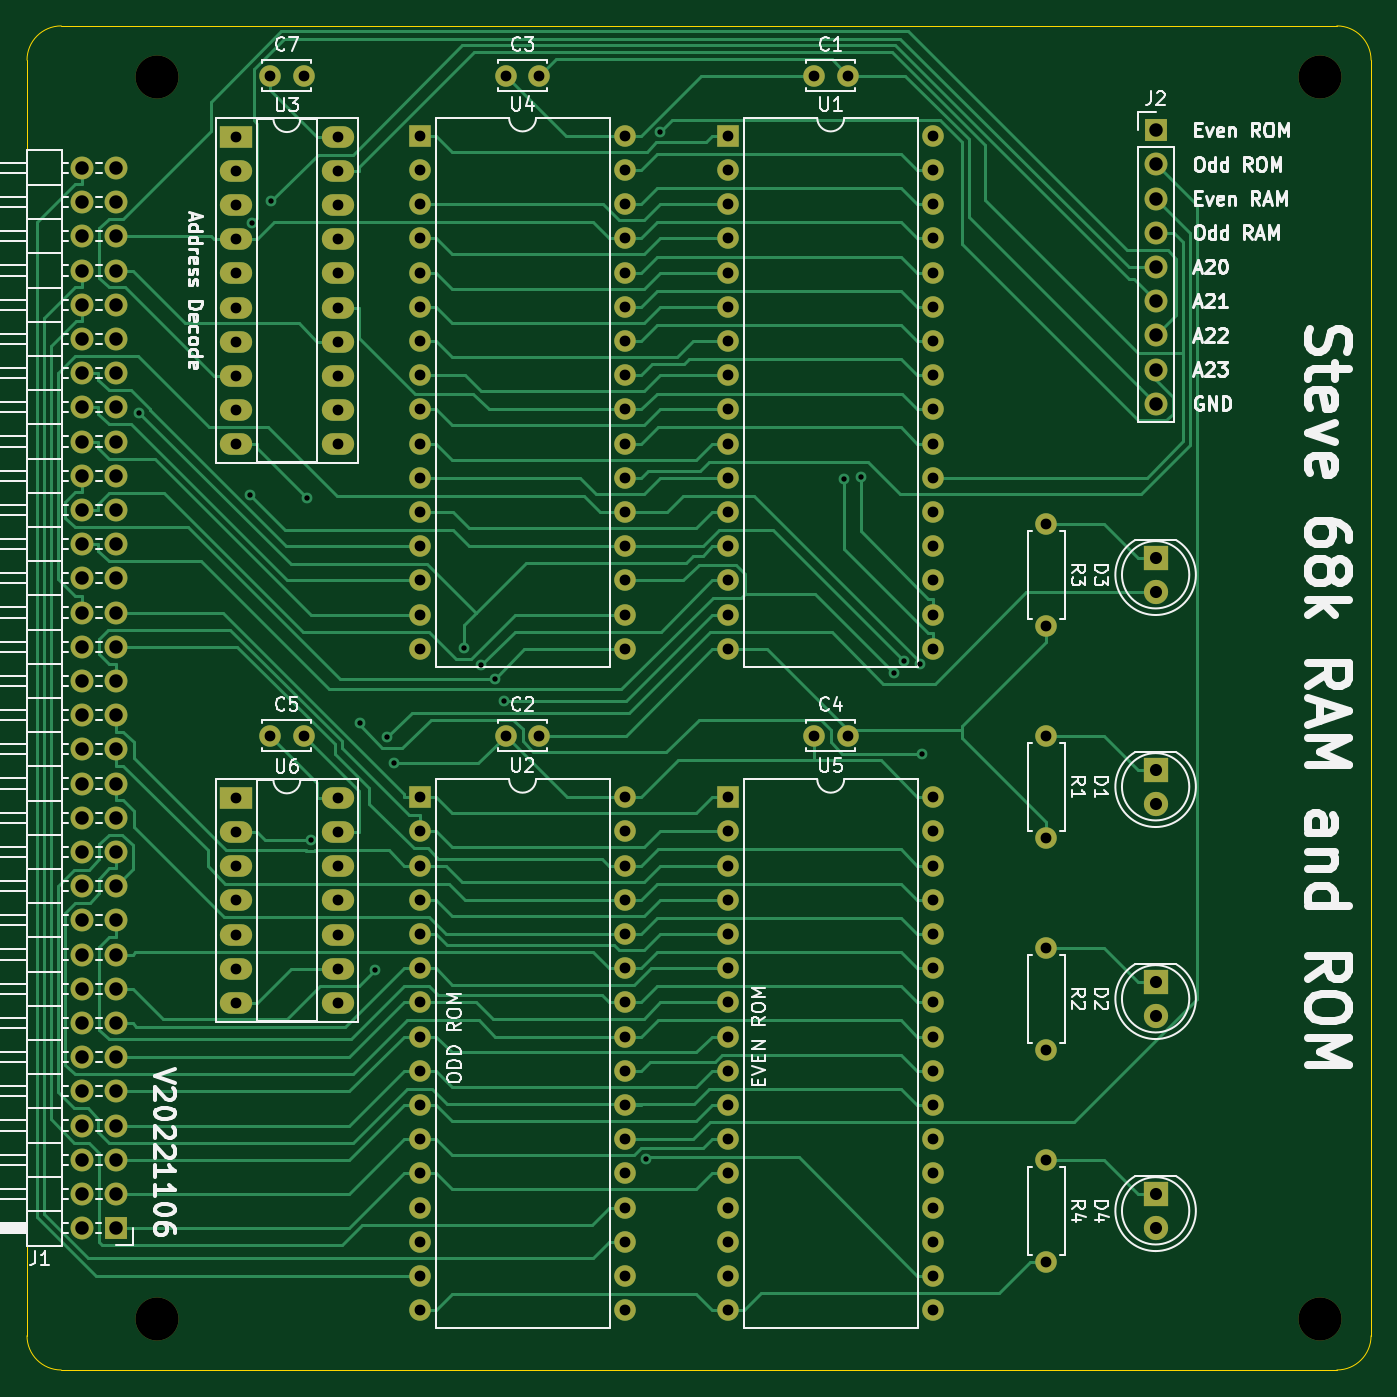
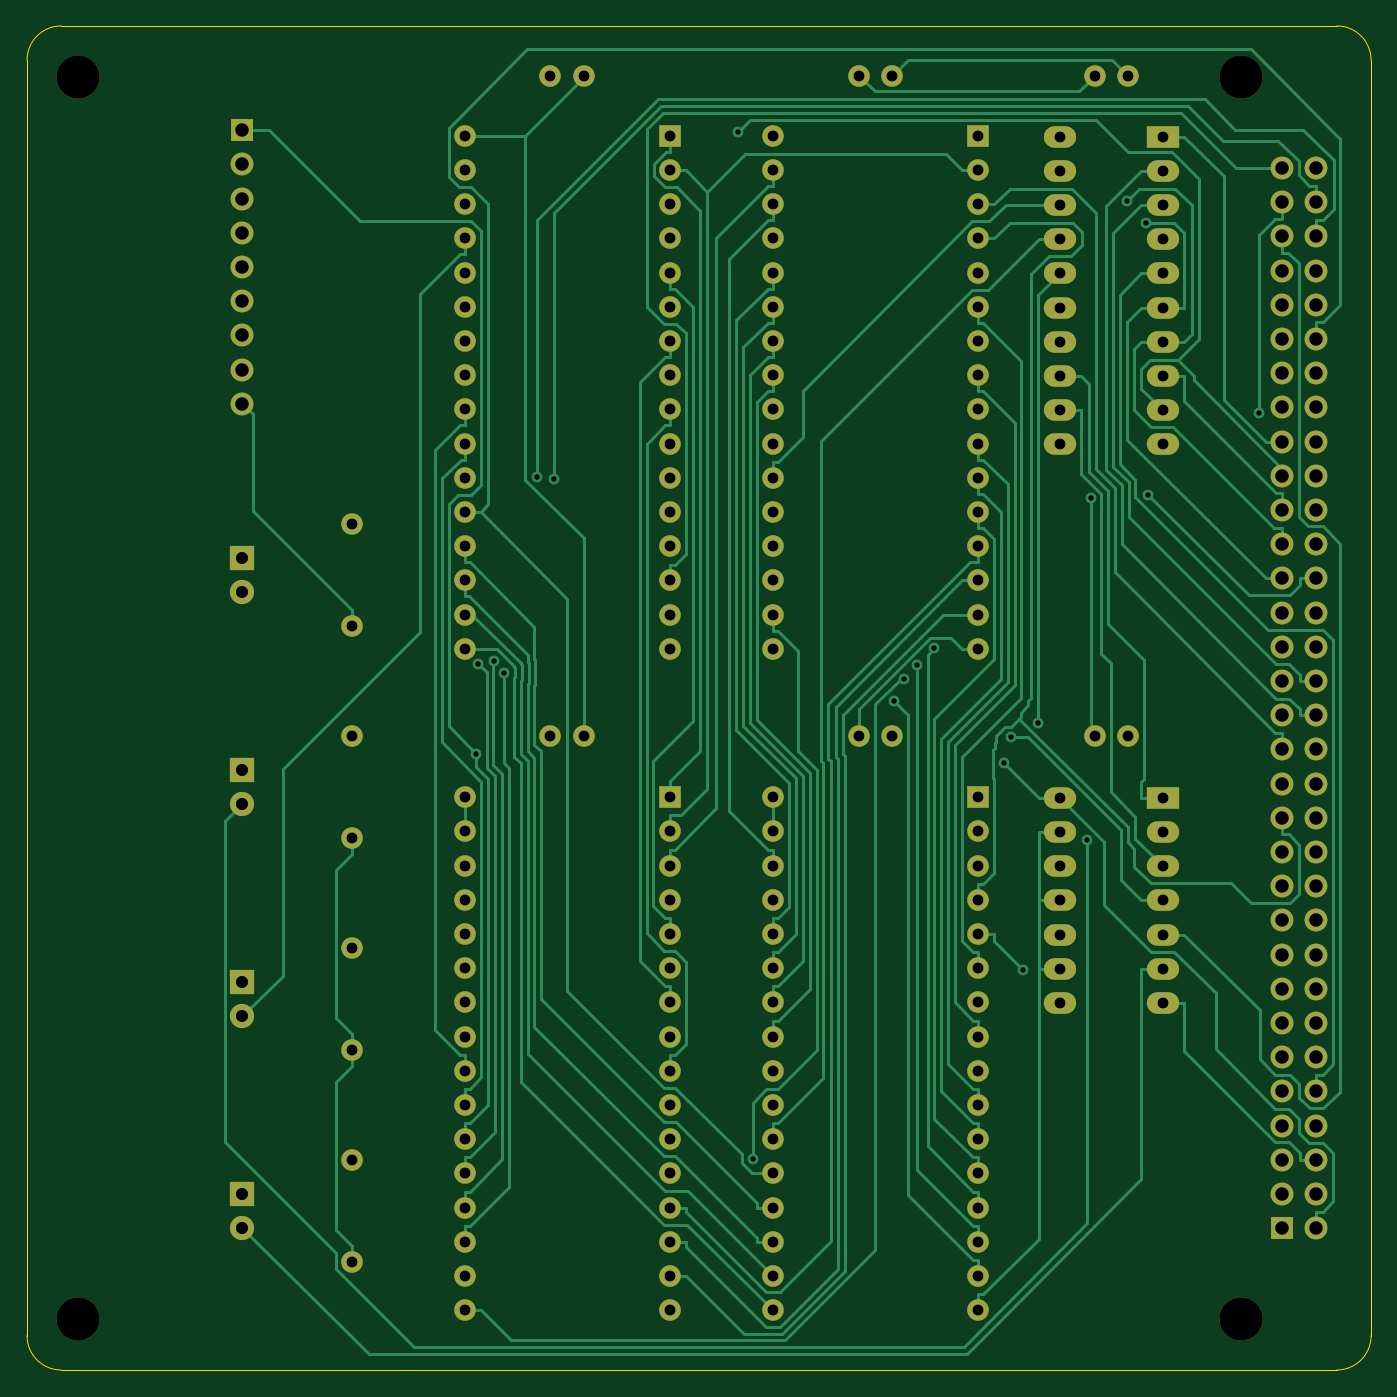
Circuit board: 11 layer files. Board 99.8 x 99.8 mm.
- bottom_copper: RAM and ROM-B_Cu.gbl (44151 bytes)
- bottom_mask: RAM and ROM-B_Mask.gbs (8055 bytes)
- paste: RAM and ROM-B_Paste.gbp (508 bytes)
- bottom_silk: RAM and ROM-B_Silkscreen.gbo (8059 bytes)
- outline: RAM and ROM-Edge_Cuts.gm1 (1079 bytes)
- top_copper: RAM and ROM-F_Cu.gtl (46578 bytes)
- top_mask: RAM and ROM-F_Mask.gts (8055 bytes)
- paste: RAM and ROM-F_Paste.gtp (508 bytes)
- top_silk: RAM and ROM-F_Silkscreen.gto (69706 bytes)
- drill: RAM and ROM-NPTH.drl (409 bytes)
- drill: RAM and ROM-PTH.drl (4788 bytes)

=== bottom_copper: RAM and ROM-B_Cu.gbl (44151 bytes, source omitted) ===
=== bottom_mask: RAM and ROM-B_Mask.gbs (8055 bytes, source omitted) ===
=== paste: RAM and ROM-B_Paste.gbp ===
G04 #@! TF.GenerationSoftware,KiCad,Pcbnew,(6.0.2)*
G04 #@! TF.CreationDate,2022-11-06T15:02:32-08:00*
G04 #@! TF.ProjectId,RAM and ROM,52414d20-616e-4642-9052-4f4d2e6b6963,1.0*
G04 #@! TF.SameCoordinates,Original*
G04 #@! TF.FileFunction,Paste,Bot*
G04 #@! TF.FilePolarity,Positive*
%FSLAX46Y46*%
G04 Gerber Fmt 4.6, Leading zero omitted, Abs format (unit mm)*
G04 Created by KiCad (PCBNEW (6.0.2)) date 2022-11-06 15:02:32*
%MOMM*%
%LPD*%
G01*
G04 APERTURE LIST*
G04 APERTURE END LIST*
M02*

=== bottom_silk: RAM and ROM-B_Silkscreen.gbo (8059 bytes, source omitted) ===
=== outline: RAM and ROM-Edge_Cuts.gm1 ===
G04 #@! TF.GenerationSoftware,KiCad,Pcbnew,(6.0.2)*
G04 #@! TF.CreationDate,2022-11-06T15:02:32-08:00*
G04 #@! TF.ProjectId,RAM and ROM,52414d20-616e-4642-9052-4f4d2e6b6963,1.0*
G04 #@! TF.SameCoordinates,Original*
G04 #@! TF.FileFunction,Profile,NP*
%FSLAX46Y46*%
G04 Gerber Fmt 4.6, Leading zero omitted, Abs format (unit mm)*
G04 Created by KiCad (PCBNEW (6.0.2)) date 2022-11-06 15:02:32*
%MOMM*%
%LPD*%
G01*
G04 APERTURE LIST*
G04 #@! TA.AperFunction,Profile*
%ADD10C,0.100000*%
G04 #@! TD*
G04 APERTURE END LIST*
D10*
X193802000Y-146431000D02*
G75*
G03*
X196342000Y-143891000I-1J2540001D01*
G01*
X193802000Y-46609000D02*
X99060000Y-46609000D01*
X196342000Y-49149000D02*
G75*
G03*
X193802000Y-46609000I-2540001J-1D01*
G01*
X196342000Y-143891000D02*
X196342000Y-49149000D01*
X99060000Y-146431000D02*
X193802000Y-146431000D01*
X99060000Y-46609000D02*
G75*
G03*
X96520000Y-49149000I1J-2540001D01*
G01*
X96520000Y-49149000D02*
X96520000Y-143891000D01*
X96520000Y-143891000D02*
G75*
G03*
X99060000Y-146431000I2540001J1D01*
G01*
M02*

=== top_copper: RAM and ROM-F_Cu.gtl (46578 bytes, source omitted) ===
=== top_mask: RAM and ROM-F_Mask.gts (8055 bytes, source omitted) ===
=== paste: RAM and ROM-F_Paste.gtp ===
G04 #@! TF.GenerationSoftware,KiCad,Pcbnew,(6.0.2)*
G04 #@! TF.CreationDate,2022-11-06T15:02:32-08:00*
G04 #@! TF.ProjectId,RAM and ROM,52414d20-616e-4642-9052-4f4d2e6b6963,1.0*
G04 #@! TF.SameCoordinates,Original*
G04 #@! TF.FileFunction,Paste,Top*
G04 #@! TF.FilePolarity,Positive*
%FSLAX46Y46*%
G04 Gerber Fmt 4.6, Leading zero omitted, Abs format (unit mm)*
G04 Created by KiCad (PCBNEW (6.0.2)) date 2022-11-06 15:02:32*
%MOMM*%
%LPD*%
G01*
G04 APERTURE LIST*
G04 APERTURE END LIST*
M02*

=== top_silk: RAM and ROM-F_Silkscreen.gto (69706 bytes, source omitted) ===
=== drill: RAM and ROM-NPTH.drl ===
M48
; DRILL file {KiCad (6.0.2)} date Sun Nov  6 15:02:34 2022
; FORMAT={-:-/ absolute / inch / decimal}
; #@! TF.CreationDate,2022-11-06T15:02:34-08:00
; #@! TF.GenerationSoftware,Kicad,Pcbnew,(6.0.2)
; #@! TF.FileFunction,NonPlated,1,2,NPTH
FMAT,2
INCH
; #@! TA.AperFunction,NonPlated,NPTH,ComponentDrill
T1C0.1260
%
G90
G05
T1
X4.18Y-1.985
X4.18Y-5.615
X7.58Y-1.985
X7.58Y-5.615
T0
M30

=== drill: RAM and ROM-PTH.drl ===
M48
; DRILL file {KiCad (6.0.2)} date Sun Nov  6 15:02:34 2022
; FORMAT={-:-/ absolute / inch / decimal}
; #@! TF.CreationDate,2022-11-06T15:02:34-08:00
; #@! TF.GenerationSoftware,Kicad,Pcbnew,(6.0.2)
; #@! TF.FileFunction,Plated,1,2,PTH
FMAT,2
INCH
; #@! TA.AperFunction,Plated,PTH,ViaDrill
T1C0.0157
; #@! TA.AperFunction,Plated,PTH,ComponentDrill
T2C0.0315
; #@! TA.AperFunction,Plated,PTH,ComponentDrill
T3C0.0354
; #@! TA.AperFunction,Plated,PTH,ComponentDrill
T4C0.0394
%
G90
G05
T1
X4.1284Y-2.967
X4.4521Y-3.2054
X4.4582Y-2.41
X4.5141Y-2.3475
X4.6197Y-3.2162
X4.6292Y-4.2153
X4.7738Y-3.8727
X4.8167Y-4.5955
X4.8534Y-3.9153
X4.8726Y-3.9914
X5.0772Y-3.6541
X5.1281Y-3.705
X5.1671Y-3.7439
X5.1952Y-3.8079
X5.6086Y-5.1477
X5.6512Y-2.1449
X6.1889Y-3.1604
X6.2375Y-3.1535
X6.3341Y-3.7259
X6.3641Y-3.6926
X6.4107Y-3.6995
X6.417Y-3.9627
T2
X4.4098Y-2.1584
X4.4098Y-2.2584
X4.4098Y-2.3584
X4.4098Y-2.4584
X4.4098Y-2.5584
X4.4098Y-2.6584
X4.4098Y-2.7584
X4.4098Y-2.8584
X4.4098Y-2.9584
X4.4098Y-3.0584
X4.4098Y-4.092
X4.4098Y-4.192
X4.4098Y-4.292
X4.4098Y-4.392
X4.4098Y-4.492
X4.4098Y-4.592
X4.4098Y-4.692
X4.5102Y-1.98
X4.5102Y-3.91
X4.6086Y-1.98
X4.6086Y-3.91
X4.7098Y-2.1584
X4.7098Y-2.2584
X4.7098Y-2.3584
X4.7098Y-2.4584
X4.7098Y-2.5584
X4.7098Y-2.6584
X4.7098Y-2.7584
X4.7098Y-2.8584
X4.7098Y-2.9584
X4.7098Y-3.0584
X4.7098Y-4.092
X4.7098Y-4.192
X4.7098Y-4.292
X4.7098Y-4.392
X4.7098Y-4.492
X4.7098Y-4.592
X4.7098Y-4.692
X4.949Y-2.1565
X4.949Y-2.2565
X4.949Y-2.3565
X4.949Y-2.4565
X4.949Y-2.5565
X4.949Y-2.6565
X4.949Y-2.7565
X4.949Y-2.8565
X4.949Y-2.9565
X4.949Y-3.0565
X4.949Y-3.1565
X4.949Y-3.2565
X4.949Y-3.3565
X4.949Y-3.4565
X4.949Y-3.5565
X4.949Y-3.6565
X4.949Y-4.09
X4.949Y-4.19
X4.949Y-4.29
X4.949Y-4.39
X4.949Y-4.49
X4.949Y-4.59
X4.949Y-4.69
X4.949Y-4.79
X4.949Y-4.89
X4.949Y-4.99
X4.949Y-5.09
X4.949Y-5.19
X4.949Y-5.29
X4.949Y-5.39
X4.949Y-5.49
X4.949Y-5.59
X5.2Y-1.98
X5.2Y-3.91
X5.2984Y-1.98
X5.2984Y-3.91
X5.549Y-2.1565
X5.549Y-2.2565
X5.549Y-2.3565
X5.549Y-2.4565
X5.549Y-2.5565
X5.549Y-2.6565
X5.549Y-2.7565
X5.549Y-2.8565
X5.549Y-2.9565
X5.549Y-3.0565
X5.549Y-3.1565
X5.549Y-3.2565
X5.549Y-3.3565
X5.549Y-3.4565
X5.549Y-3.5565
X5.549Y-3.6565
X5.549Y-4.09
X5.549Y-4.19
X5.549Y-4.29
X5.549Y-4.39
X5.549Y-4.49
X5.549Y-4.59
X5.549Y-4.69
X5.549Y-4.79
X5.549Y-4.89
X5.549Y-4.99
X5.549Y-5.09
X5.549Y-5.19
X5.549Y-5.29
X5.549Y-5.39
X5.549Y-5.49
X5.549Y-5.59
X5.85Y-2.1565
X5.85Y-2.2565
X5.85Y-2.3565
X5.85Y-2.4565
X5.85Y-2.5565
X5.85Y-2.6565
X5.85Y-2.7565
X5.85Y-2.8565
X5.85Y-2.9565
X5.85Y-3.0565
X5.85Y-3.1565
X5.85Y-3.2565
X5.85Y-3.3565
X5.85Y-3.4565
X5.85Y-3.5565
X5.85Y-3.6565
X5.85Y-4.09
X5.85Y-4.19
X5.85Y-4.29
X5.85Y-4.39
X5.85Y-4.49
X5.85Y-4.59
X5.85Y-4.69
X5.85Y-4.79
X5.85Y-4.89
X5.85Y-4.99
X5.85Y-5.09
X5.85Y-5.19
X5.85Y-5.29
X5.85Y-5.39
X5.85Y-5.49
X5.85Y-5.59
X6.101Y-1.98
X6.101Y-3.91
X6.1994Y-1.98
X6.1994Y-3.91
X6.45Y-2.1565
X6.45Y-2.2565
X6.45Y-2.3565
X6.45Y-2.4565
X6.45Y-2.5565
X6.45Y-2.6565
X6.45Y-2.7565
X6.45Y-2.8565
X6.45Y-2.9565
X6.45Y-3.0565
X6.45Y-3.1565
X6.45Y-3.2565
X6.45Y-3.3565
X6.45Y-3.4565
X6.45Y-3.5565
X6.45Y-3.6565
X6.45Y-4.09
X6.45Y-4.19
X6.45Y-4.29
X6.45Y-4.39
X6.45Y-4.49
X6.45Y-4.59
X6.45Y-4.69
X6.45Y-4.79
X6.45Y-4.89
X6.45Y-4.99
X6.45Y-5.09
X6.45Y-5.19
X6.45Y-5.29
X6.45Y-5.39
X6.45Y-5.49
X6.45Y-5.59
X6.78Y-3.29
X6.78Y-3.59
X6.78Y-3.9099
X6.78Y-4.2099
X6.78Y-4.5299
X6.78Y-4.8299
X6.78Y-5.1498
X6.78Y-5.4498
T3
X7.1Y-3.3898
X7.1Y-3.4898
X7.1Y-4.0097
X7.1Y-4.1097
X7.1Y-4.6297
X7.1Y-4.7297
X7.1Y-5.2496
X7.1Y-5.3496
T4
X3.96Y-2.2502
X3.96Y-2.3502
X3.96Y-2.4502
X3.96Y-2.5502
X3.96Y-2.6502
X3.96Y-2.7502
X3.96Y-2.8502
X3.96Y-2.9502
X3.96Y-3.0502
X3.96Y-3.1502
X3.96Y-3.2502
X3.96Y-3.3502
X3.96Y-3.4502
X3.96Y-3.5502
X3.96Y-3.6502
X3.96Y-3.7502
X3.96Y-3.8502
X3.96Y-3.9502
X3.96Y-4.0502
X3.96Y-4.1502
X3.96Y-4.2502
X3.96Y-4.3502
X3.96Y-4.4502
X3.96Y-4.5502
X3.96Y-4.6502
X3.96Y-4.7502
X3.96Y-4.8502
X3.96Y-4.9502
X3.96Y-5.0502
X3.96Y-5.1502
X3.96Y-5.2502
X3.96Y-5.3502
X4.06Y-2.2502
X4.06Y-2.3502
X4.06Y-2.4502
X4.06Y-2.5502
X4.06Y-2.6502
X4.06Y-2.7502
X4.06Y-2.8502
X4.06Y-2.9502
X4.06Y-3.0502
X4.06Y-3.1502
X4.06Y-3.2502
X4.06Y-3.3502
X4.06Y-3.4502
X4.06Y-3.5502
X4.06Y-3.6502
X4.06Y-3.7502
X4.06Y-3.8502
X4.06Y-3.9502
X4.06Y-4.0502
X4.06Y-4.1502
X4.06Y-4.2502
X4.06Y-4.3502
X4.06Y-4.4502
X4.06Y-4.5502
X4.06Y-4.6502
X4.06Y-4.7502
X4.06Y-4.8502
X4.06Y-4.9502
X4.06Y-5.0502
X4.06Y-5.1502
X4.06Y-5.2502
X4.06Y-5.3502
X7.1Y-2.14
X7.1Y-2.24
X7.1Y-2.34
X7.1Y-2.44
X7.1Y-2.54
X7.1Y-2.64
X7.1Y-2.74
X7.1Y-2.84
X7.1Y-2.94
T0
M30

